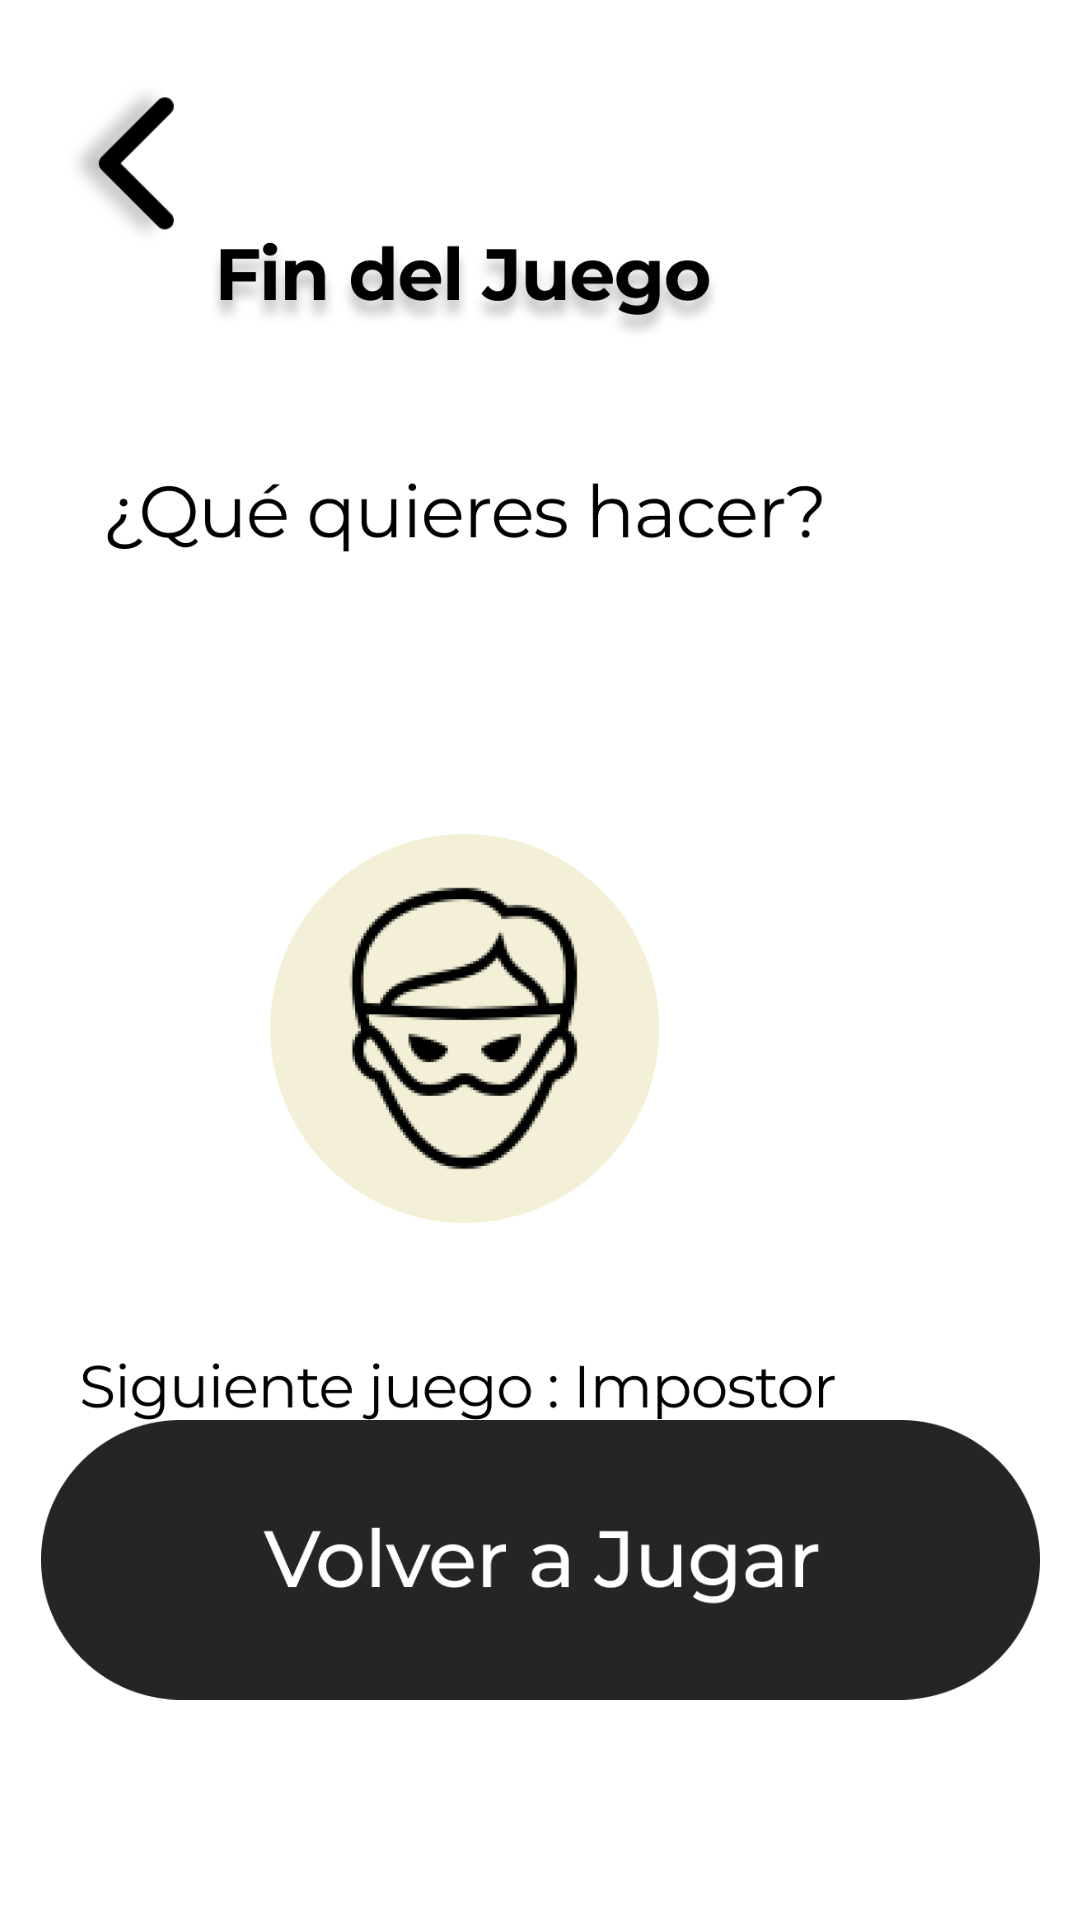

Layout XML and referenced resources for this Android screen:
<!-- AndroidManifest.xml: application theme Theme.EstambreApp -->
<!-- res/layout/activity_next_game.xml -->
<?xml version="1.0" encoding="utf-8"?>
<androidx.constraintlayout.widget.ConstraintLayout xmlns:android="http://schemas.android.com/apk/res/android"
    xmlns:app="http://schemas.android.com/apk/res-auto"
    xmlns:tools="http://schemas.android.com/tools"
    android:layout_width="match_parent"
    android:layout_height="match_parent"
    tools:context=".nextGame">

    <ImageView
        android:id="@+id/nextGameImage"
        android:layout_width="412dp"
        android:layout_height="554dp"
        android:backgroundTint="#03FFFFFF"
        android:contentDescription="@string/todo"
        android:scaleType="centerInside"
        app:layout_constraintBottom_toBottomOf="parent"
        app:layout_constraintEnd_toEndOf="parent"
        app:layout_constraintHorizontal_bias="1.0"
        app:layout_constraintStart_toStartOf="parent"
        app:layout_constraintTop_toTopOf="parent"
        app:layout_constraintVertical_bias="0.0"
        app:srcCompat="@drawable/load_impostor" />

    <ImageButton
        android:id="@+id/imageButton11"
        android:layout_width="80dp"
        android:layout_height="80dp"
        android:backgroundTint="#00FFFFFF"
        android:contentDescription="@string/home"
        android:onClick="exit"
        android:rotation="90"
        android:scaleType="centerInside"
        app:layout_constraintBottom_toBottomOf="parent"
        app:layout_constraintEnd_toEndOf="parent"
        app:layout_constraintHorizontal_bias="0.0"
        app:layout_constraintStart_toStartOf="parent"
        app:layout_constraintTop_toTopOf="parent"
        app:layout_constraintVertical_bias="0.024"
        app:srcCompat="@drawable/arrow"
        tools:ignore="SpeakableTextPresentCheck" />

    <ImageButton
        android:id="@+id/imageButton12"
        android:layout_width="357dp"
        android:layout_height="122dp"
        android:backgroundTint="#00FFFFFF"
        android:contentDescription="@string/repetir"
        android:onClick="replay"
        android:scaleType="centerInside"
        app:layout_constraintBottom_toBottomOf="parent"
        app:layout_constraintEnd_toEndOf="parent"
        app:layout_constraintStart_toStartOf="parent"
        app:layout_constraintTop_toTopOf="parent"
        app:layout_constraintVertical_bias="0.886"
        app:srcCompat="@drawable/playagain"
        tools:ignore="SpeakableTextPresentCheck" />

    <Button
        android:id="@+id/button3"
        android:layout_width="178dp"
        android:layout_height="174dp"
        android:background="#00FFFFFF"
        android:contentDescription="@string/nextgame"
        android:onClick="nextGame"
        app:layout_constraintBottom_toBottomOf="parent"
        app:layout_constraintEnd_toEndOf="parent"
        app:layout_constraintHorizontal_bias="0.497"
        app:layout_constraintStart_toStartOf="parent"
        app:layout_constraintTop_toTopOf="parent"
        app:layout_constraintVertical_bias="0.456"
        tools:ignore="SpeakableTextPresentCheck" />
</androidx.constraintlayout.widget.ConstraintLayout>
<!-- resources referenced by this layout -->
<resources>
  <!-- drawable arrow: png bitmap (drawable, 8180 bytes) -->
  <!-- drawable load_impostor: png bitmap (drawable, 107397 bytes) -->
  <!-- drawable playagain: png bitmap (drawable, 13629 bytes) -->
  <string name="home">home</string>
  <string name="nextgame">nextGame</string>
  <string name="repetir">repetir</string>
  <string name="todo">TODO</string>
  <style name="Theme.EstambreApp" parent="Theme.MaterialComponents.DayNight.DarkActionBar">
          
          <item name="colorPrimary">@color/purple_500</item>
          <item name="colorPrimaryVariant">@color/purple_700</item>
          <item name="colorOnPrimary">@color/white</item>
          
          <item name="colorSecondary">@color/teal_200</item>
          <item name="colorSecondaryVariant">@color/teal_700</item>
          <item name="colorOnSecondary">@color/black</item>
          
          <item name="android:statusBarColor" tools:targetApi="l">?attr/colorPrimaryVariant</item>
          
      </style>
  <color name="purple_500">#FF6200EE</color>
  <color name="purple_700">#FF3700B3</color>
  <color name="white">#FFFFFFFF</color>
  <color name="teal_200">#FF03DAC5</color>
  <color name="teal_700">#FF018786</color>
  <color name="black">#FF000000</color>
</resources>
